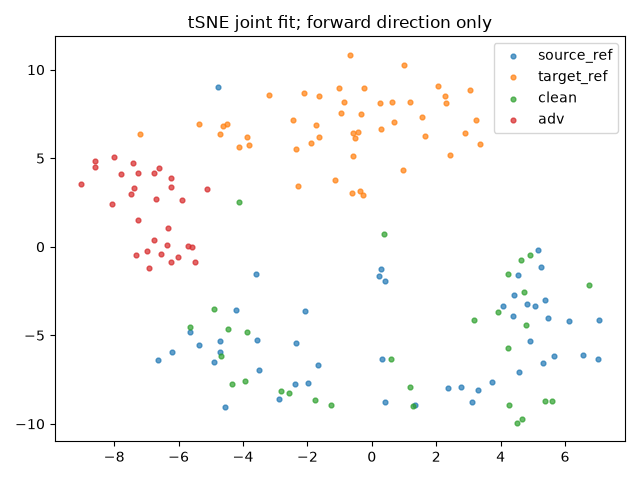

Data behind this chart, as committed beside it:
index, group, x, y
0, source_ref, 0.215, -1.677
1, source_ref, -3.509, -6.964
2, source_ref, -4.218, -3.598
3, source_ref, 4.571, -7.089
4, source_ref, 6.562, -6.093
5, source_ref, -4.764, 9.033
6, source_ref, -4.726, -5.967
7, source_ref, 5.385, -2.992
8, source_ref, 5.485, -4.006
9, source_ref, -2.391, -7.733
10, source_ref, -5.357, -5.55
11, source_ref, 2.777, -7.931
12, source_ref, 4.388, -3.937
13, source_ref, 5.079, -3.341
14, source_ref, 0.4193, -8.786
15, source_ref, 4.817, -3.253
16, source_ref, -3.555, -5.252
17, source_ref, -2.871, -8.575
18, source_ref, 3.3, -8.115
19, source_ref, -1.666, -6.67
20, source_ref, 5.331, -6.588
21, source_ref, 4.419, -2.751
22, source_ref, -4.896, -6.486
23, source_ref, 4.536, -1.614
24, source_ref, -2.072, -3.654
25, source_ref, -6.2, -5.953
26, source_ref, 0.3269, -6.335
27, source_ref, 5.173, -0.2043
28, source_ref, 3.717, -7.616
29, source_ref, -5.646, -4.818
30, source_ref, 0.2905, -1.25
31, source_ref, -4.557, -9.045
32, source_ref, -2.355, -5.408
33, source_ref, 2.36, -7.979
34, source_ref, 6.127, -4.183
35, source_ref, 5.645, -6.167
36, source_ref, -6.642, -6.374
37, source_ref, -4.717, -5.294
38, source_ref, 5.24, -1.14
39, source_ref, 4.903, -5.307
40, source_ref, 3.118, -8.774
41, source_ref, 1.353, -8.935
42, source_ref, 0.4069, -1.922
43, source_ref, -1.977, -7.71
44, source_ref, 4.06, -3.329
45, source_ref, 7.009, -6.331
46, source_ref, 7.057, -4.144
47, source_ref, -3.588, -1.518
48, target_ref, -0.8688, 8.189
49, target_ref, -2.435, 7.171
50, target_ref, 0.6933, 7.038
51, target_ref, -2.366, 5.517
52, target_ref, 2.424, 5.164
53, target_ref, -1.652, 8.527
54, target_ref, 1.563, 7.323
55, target_ref, -1.136, 3.768
56, target_ref, 0.2406, 8.125
57, target_ref, -4.699, 6.356
58, target_ref, 2.066, 9.094
59, target_ref, -2.302, 3.437
... 96 more rows
